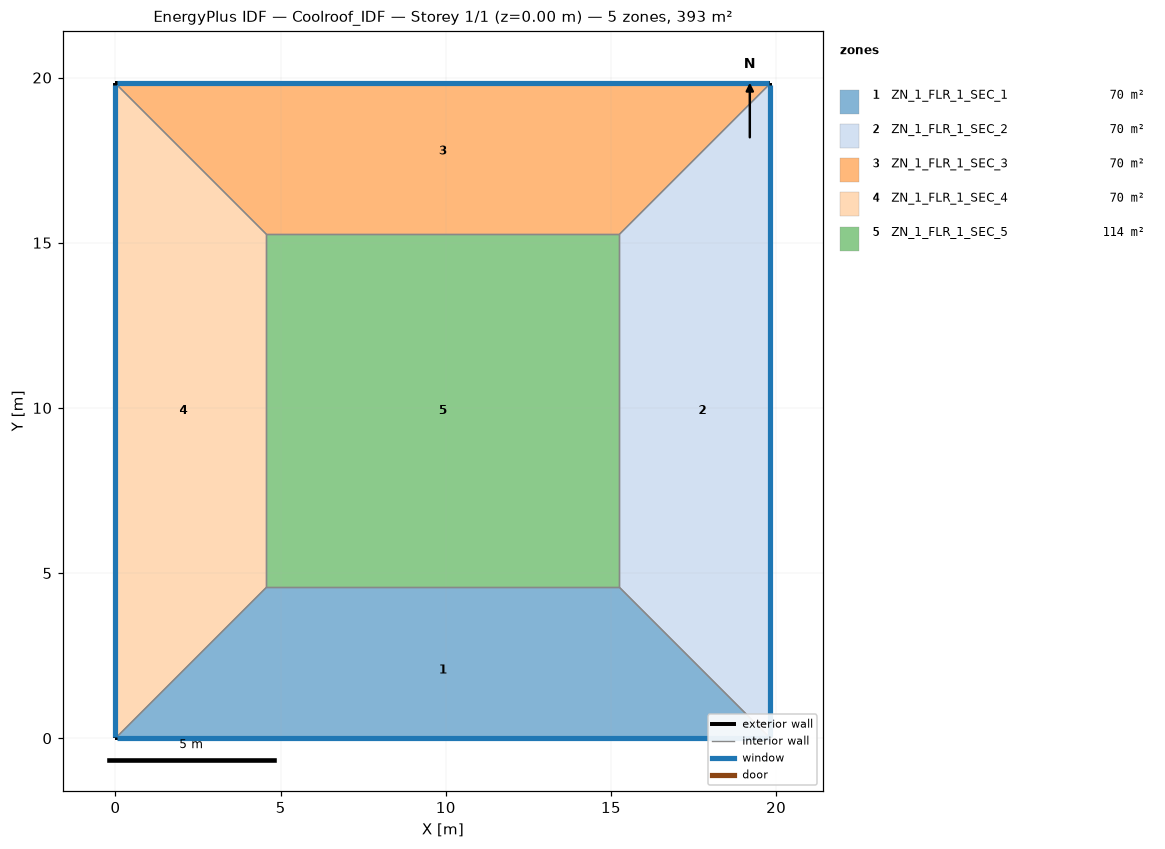
=== STOREY PLAN SPEC (per zone: floor XY polygon, exterior-wall plan segments, windows/doors) ===
zone 1: ZN_1_FLR_1_SEC_1  (69.7 m²)
  floor: (4.57, 4.57) (15.25, 4.57) (19.82, 0.00) (0.00, 0.00)
  exterior wall: (0.00, 0.00) – (19.82, 0.00)  [19.8 m]
    window: (0.05, 0.00) – (19.77, 0.00)  [20.8 m²]
  interior walls: 3
zone 2: ZN_1_FLR_1_SEC_2  (69.7 m²)
  floor: (15.25, 4.57) (15.25, 15.25) (19.82, 19.82) (19.82, 0.00)
  exterior wall: (19.82, 0.00) – (19.82, 19.82)  [19.8 m]
    window: (19.82, 0.05) – (19.82, 19.77)  [20.8 m²]
  interior walls: 3
zone 3: ZN_1_FLR_1_SEC_3  (69.7 m²)
  floor: (0.00, 19.82) (19.82, 19.82) (15.25, 15.25) (4.57, 15.25)
  exterior wall: (19.82, 19.82) – (0.00, 19.82)  [19.8 m]
    window: (19.77, 19.82) – (0.05, 19.82)  [20.8 m²]
  interior walls: 3
zone 4: ZN_1_FLR_1_SEC_4  (69.7 m²)
  floor: (0.00, 19.82) (4.57, 15.25) (4.57, 4.57) (0.00, 0.00)
  exterior wall: (0.00, 19.82) – (0.00, 0.00)  [19.8 m]
    window: (0.00, 19.77) – (0.00, 0.05)  [20.8 m²]
  interior walls: 3
zone 5: ZN_1_FLR_1_SEC_5  (114.2 m²)
  floor: (4.57, 15.25) (15.25, 15.25) (15.25, 4.57) (4.57, 4.57)
  interior walls: 4

=== DERIVED (storey summary) ===
Building: Coolroof_IDF
Storey: 1 of 1  (floor level z = 0.00 m)
Storey gross floor area: 393.0 m²
Zones on this storey: 5
  - ZN_1_FLR_1_SEC_1: floor 69.7 m²; exterior wall 19.8 m (69.4 m²); 1 window(s) 20.8 m²; WWR 30.0%
  - ZN_1_FLR_1_SEC_2: floor 69.7 m²; exterior wall 19.8 m (69.4 m²); 1 window(s) 20.8 m²; WWR 30.0%
  - ZN_1_FLR_1_SEC_3: floor 69.7 m²; exterior wall 19.8 m (69.4 m²); 1 window(s) 20.8 m²; WWR 30.0%
  - ZN_1_FLR_1_SEC_4: floor 69.7 m²; exterior wall 19.8 m (69.4 m²); 1 window(s) 20.8 m²; WWR 30.0%
  - ZN_1_FLR_1_SEC_5: floor 114.2 m²
Zone adjacency (shared interzone walls):
  - ZN_1_FLR_1_SEC_1 ↔ ZN_1_FLR_1_SEC_2
  - ZN_1_FLR_1_SEC_1 ↔ ZN_1_FLR_1_SEC_4
  - ZN_1_FLR_1_SEC_1 ↔ ZN_1_FLR_1_SEC_5
  - ZN_1_FLR_1_SEC_2 ↔ ZN_1_FLR_1_SEC_3
  - ZN_1_FLR_1_SEC_2 ↔ ZN_1_FLR_1_SEC_5
  - ZN_1_FLR_1_SEC_3 ↔ ZN_1_FLR_1_SEC_4
  - ZN_1_FLR_1_SEC_3 ↔ ZN_1_FLR_1_SEC_5
  - ZN_1_FLR_1_SEC_4 ↔ ZN_1_FLR_1_SEC_5